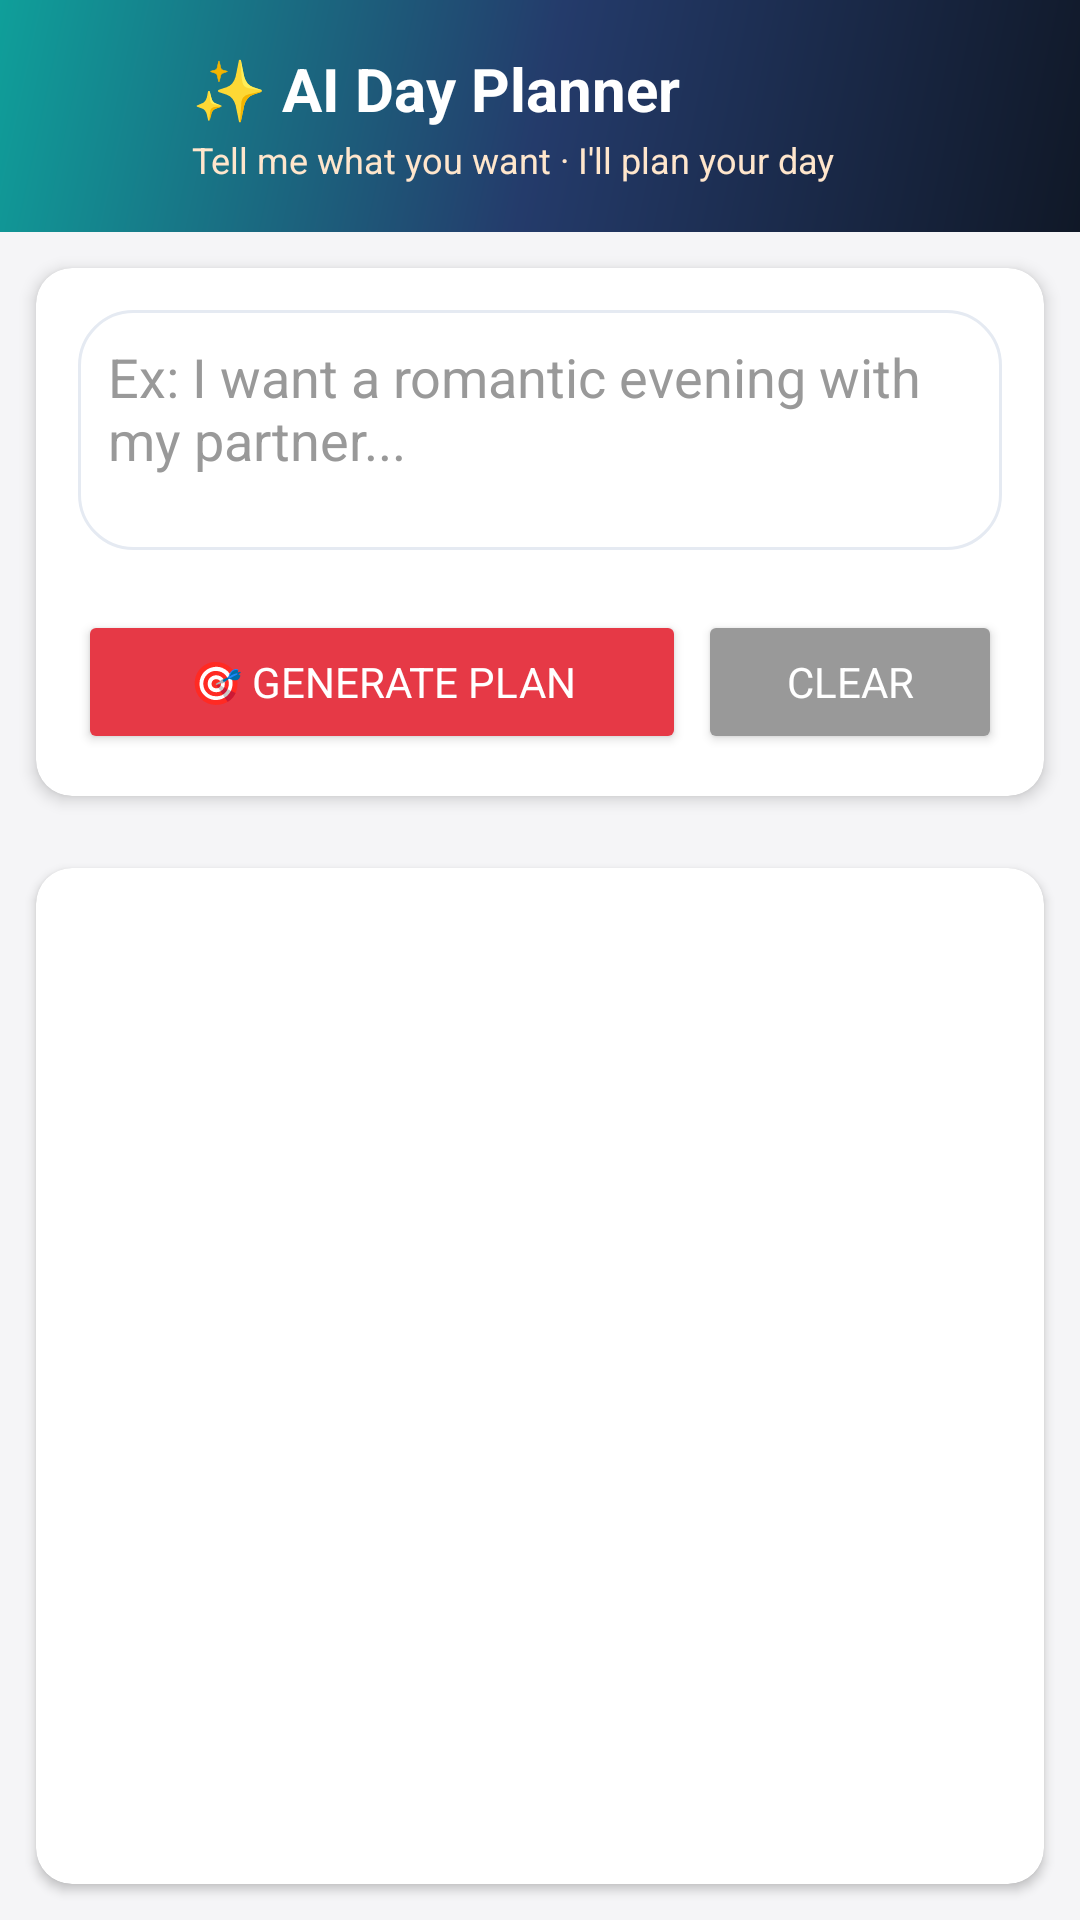

Here is an Android app screen rendered from its layout file. Give the layout XML and the strings, colors and styles it references.
<!-- AndroidManifest.xml: application theme Theme.VibeMeet -->
<!-- res/layout/activity_itinerary.xml -->
<?xml version="1.0" encoding="utf-8"?>
<LinearLayout xmlns:android="http://schemas.android.com/apk/res/android"
    xmlns:app="http://schemas.android.com/apk/res-auto"
    android:layout_width="match_parent"
    android:layout_height="match_parent"
    android:orientation="vertical"
    android:background="#F5F5F7">

    
    <LinearLayout
        android:layout_width="match_parent"
        android:layout_height="wrap_content"
        android:padding="16dp"
        android:orientation="horizontal"
        android:gravity="center_vertical"
        android:background="@drawable/header_gradient">

        <ImageButton
            android:id="@+id/btnBack"
            android:layout_width="40dp"
            android:layout_height="40dp"
            android:src="@drawable/ic_arrow_back"
            android:background="@android:color/transparent"
            android:scaleType="centerInside"
            android:layout_marginEnd="8dp" />

        <LinearLayout
            android:layout_width="match_parent"
            android:layout_height="wrap_content"
            android:orientation="vertical">

            <TextView
                android:layout_width="wrap_content"
                android:layout_height="wrap_content"
                android:text="✨ AI Day Planner"
                android:textSize="20sp"
                android:textStyle="bold"
                android:textColor="#FFFFFF" />

            <TextView
                android:layout_width="match_parent"
                android:layout_height="wrap_content"
                android:text="Tell me what you want · I'll plan your day"
                android:textSize="12sp"
                android:textColor="#FFE6CC"
                android:layout_marginTop="2dp" />

        </LinearLayout>

    </LinearLayout>

    
    <androidx.cardview.widget.CardView
        android:layout_width="match_parent"
        android:layout_height="wrap_content"
        android:layout_margin="12dp"
        app:cardCornerRadius="12dp"
        app:cardElevation="3dp">

        <LinearLayout
            android:layout_width="match_parent"
            android:layout_height="wrap_content"
            android:orientation="vertical"
            android:padding="14dp">

            <EditText
                android:id="@+id/queryInput"
                android:layout_width="match_parent"
                android:layout_height="80dp"
                android:hint="Ex: I want a romantic evening with my partner..."
                android:gravity="top|start"
                android:padding="10dp"
                android:background="@drawable/search_background"
                android:textColor="#1A1A2E"
                android:textColorHint="#999999" />

            <HorizontalScrollView
                android:layout_width="match_parent"
                android:layout_height="wrap_content"
                android:scrollbars="none"
                android:layout_marginTop="10dp">

                <LinearLayout
                    android:id="@+id/suggestionsRow"
                    android:layout_width="wrap_content"
                    android:layout_height="wrap_content"
                    android:orientation="horizontal" />

            </HorizontalScrollView>

            <LinearLayout
                android:layout_width="match_parent"
                android:layout_height="wrap_content"
                android:orientation="horizontal"
                android:layout_marginTop="10dp">

                <Button
                    android:id="@+id/generateBtn"
                    android:layout_width="0dp"
                    android:layout_height="wrap_content"
                    android:layout_weight="2"
                    android:text="🎯 Generate Plan"
                    android:backgroundTint="#E63946"
                    android:textColor="#FFFFFF"
                    android:layout_marginEnd="4dp" />

                <Button
                    android:id="@+id/clearBtn"
                    android:layout_width="0dp"
                    android:layout_height="wrap_content"
                    android:layout_weight="1"
                    android:text="Clear"
                    android:backgroundTint="#999999"
                    android:textColor="#FFFFFF" />

            </LinearLayout>

        </LinearLayout>

    </androidx.cardview.widget.CardView>

    <ProgressBar
        android:id="@+id/loading"
        android:layout_width="wrap_content"
        android:layout_height="wrap_content"
        android:layout_gravity="center_horizontal"
        android:layout_marginTop="8dp"
        android:visibility="gone" />

    
    <androidx.cardview.widget.CardView
        android:layout_width="match_parent"
        android:layout_height="0dp"
        android:layout_weight="1"
        android:layout_margin="12dp"
        app:cardCornerRadius="12dp"
        app:cardElevation="2dp">

        <ScrollView
            android:id="@+id/resultScroll"
            android:layout_width="match_parent"
            android:layout_height="match_parent">

            <TextView
                android:id="@+id/resultText"
                android:layout_width="match_parent"
                android:layout_height="wrap_content"
                android:padding="16dp"
                android:textSize="14sp"
                android:textColor="#1A1A2E"
                android:lineSpacingExtra="4dp"
                android:text="" />

        </ScrollView>

    </androidx.cardview.widget.CardView>

</LinearLayout>
<!-- resources referenced by this layout -->
<resources>
  <!-- drawable header_gradient (drawable) -->
  <?xml version="1.0" encoding="utf-8"?>
  <shape xmlns:android="http://schemas.android.com/apk/res/android"
      android:shape="rectangle">
      <gradient
          android:startColor="#101827"
          android:centerColor="#243B6B"
          android:endColor="#0F9F9A"
          android:angle="135" />
  </shape>
  <!-- drawable search_background (drawable) -->
  <?xml version="1.0" encoding="utf-8"?>
  <shape xmlns:android="http://schemas.android.com/apk/res/android"
      android:shape="rectangle">
      <solid android:color="@color/surface" />
      <corners android:radius="18dp" />
      <stroke
          android:width="1dp"
          android:color="@color/divider" />
      <padding
          android:left="16dp"
          android:right="16dp" />
  </shape>
  <style name="Theme.VibeMeet" parent="Base.Theme.VibeMeet" />
  <color name="surface">#FFFFFF</color>
  <color name="divider">#E5EAF2</color>
  <style name="Base.Theme.VibeMeet" parent="Theme.Material3.DayNight.NoActionBar">
          <item name="colorPrimary">@color/brand_primary</item>
          <item name="colorOnPrimary">@color/text_on_primary</item>
          <item name="colorSecondary">@color/brand_accent</item>
          <item name="colorOnSecondary">@color/text_on_primary</item>
          <item name="colorSurface">@color/surface</item>
          <item name="colorOnSurface">@color/text_primary</item>
          <item name="android:windowBackground">@color/background</item>
          <item name="android:fontFamily">sans-serif</item>
          <item name="android:statusBarColor">@color/brand_primary_dark</item>
          <item name="android:navigationBarColor">@color/surface</item>
          <item name="android:windowLightStatusBar">false</item>
          <item name="android:windowLightNavigationBar" tools:targetApi="o_mr1">true</item>
          <item name="materialButtonStyle">@style/VibeMeet.Button</item>
      </style>
  <color name="brand_primary">#243B6B</color>
  <color name="text_on_primary">#FFFFFF</color>
  <color name="brand_accent">#0F9F9A</color>
  <color name="text_primary">#111827</color>
  <color name="background">#F7F9FC</color>
  <color name="brand_primary_dark">#101827</color>
  <style name="VibeMeet.Button" parent="Widget.Material3.Button">
          <item name="backgroundTint">@null</item>
          <item name="android:fontFamily">sans-serif-medium</item>
          <item name="android:textAllCaps">false</item>
          <item name="android:minHeight">56dp</item>
          <item name="android:textSize">15sp</item>
      </style>
</resources>
